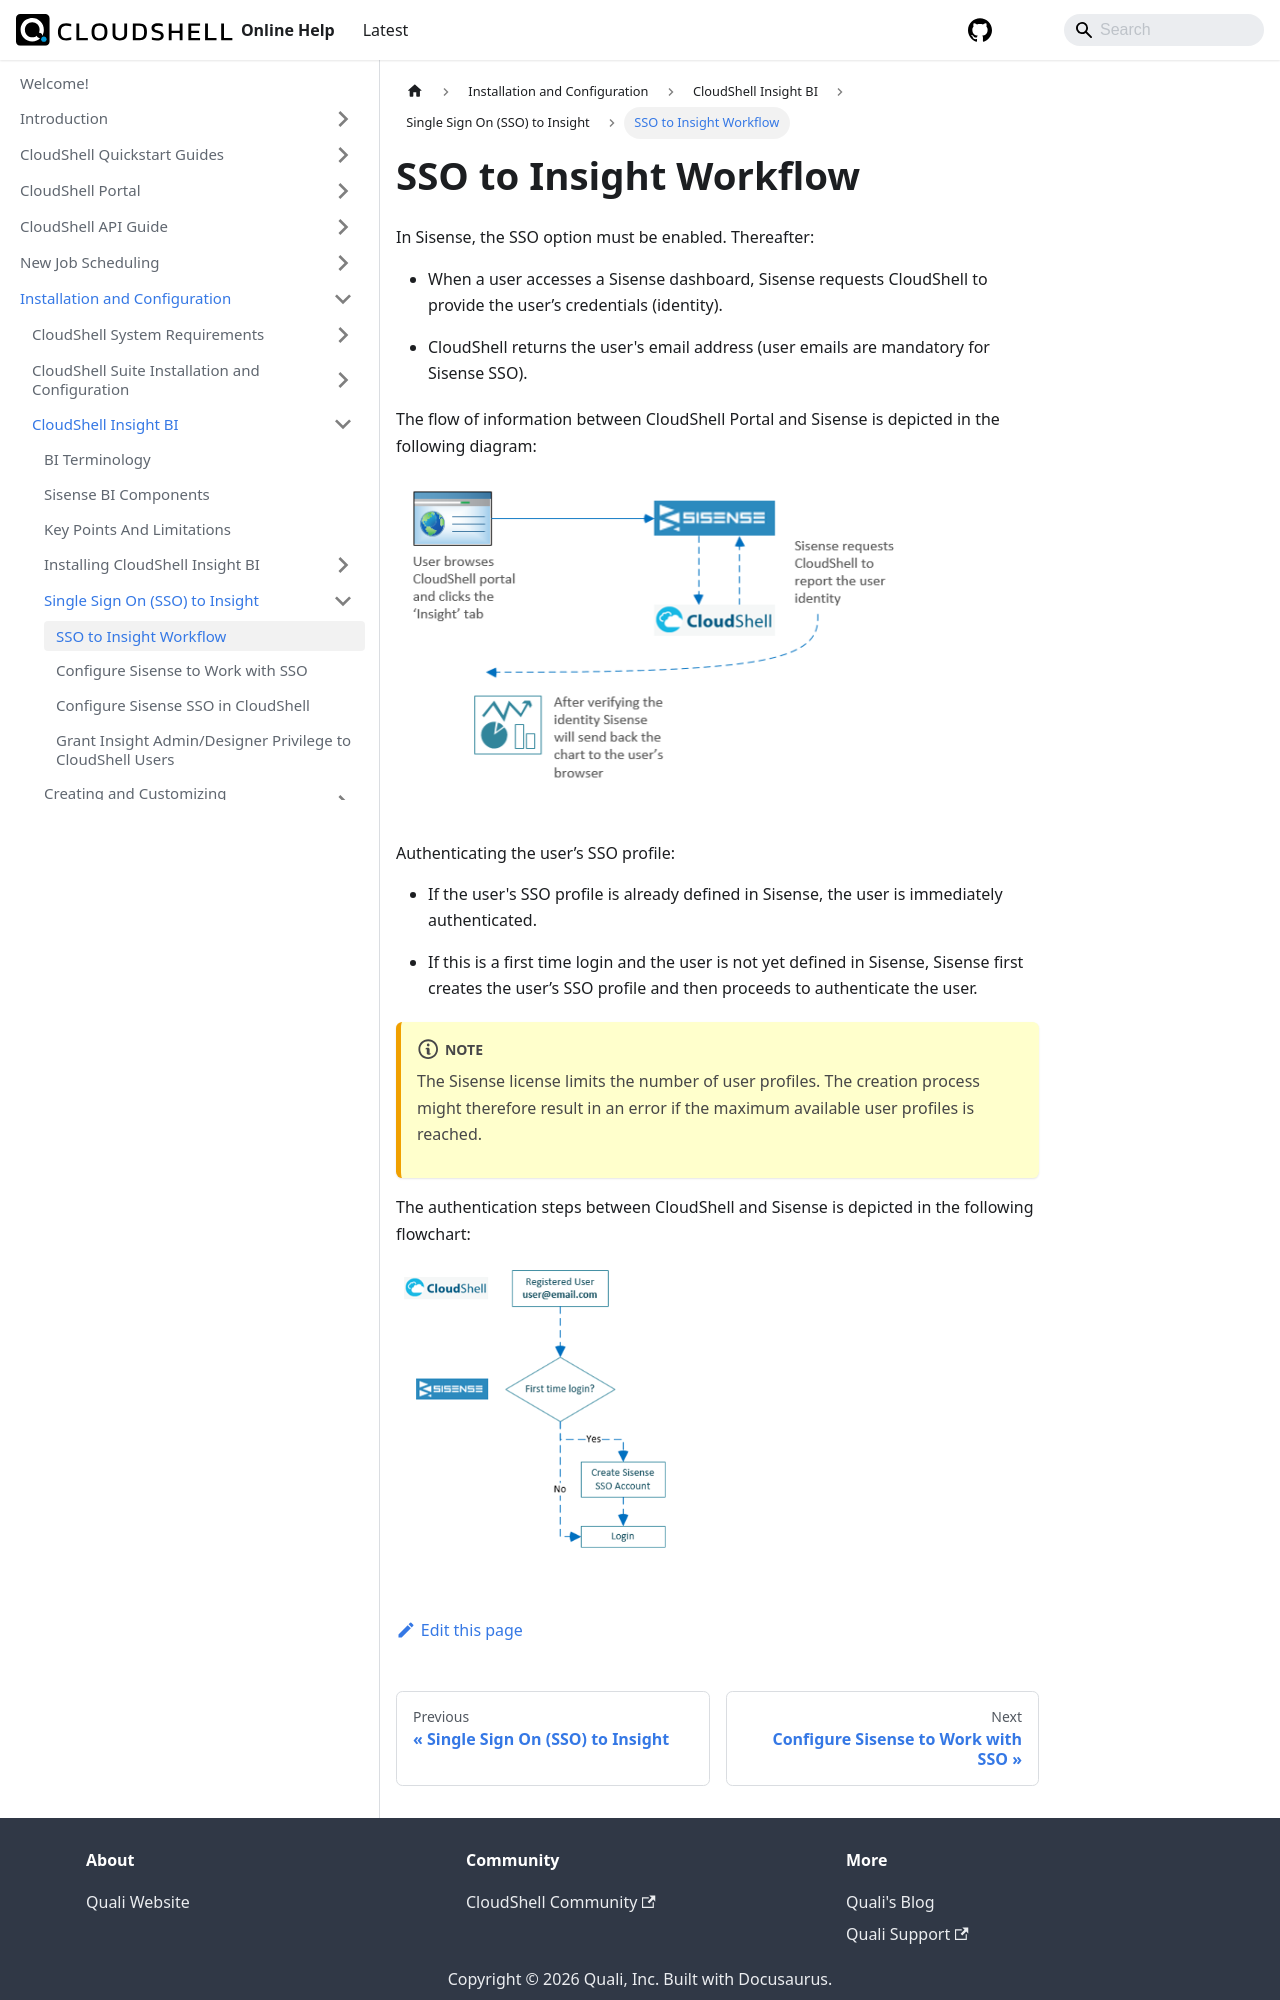

repository: QualiSystems/cloudshell-help · page: install-configure/cs-insight-bi/insight-sso/sso-to-insight-workflow.html · generator: docusaurus

---
sidebar_position: 1
---

# SSO to Insight Workflow

In Sisense, the SSO option must be enabled. Thereafter:

- When a user accesses a Sisense dashboard, Sisense requests CloudShell to provide the user’s credentials (identity).

- CloudShell returns the user's email address (user emails are mandatory for Sisense SSO).

The flow of information between CloudShell Portal and Sisense is depicted in the following diagram:

![SSO1.png](/Images/BI/SSO-Workflow_520x343.png)

Authenticating the user’s SSO profile:

- If the user's SSO profile is already defined in Sisense, the user is immediately authenticated.

- If this is a first time login and the user is not yet defined in Sisense, Sisense first creates the user’s SSO profile and then proceeds to authenticate the user.

:::note
The Sisense license limits the number of user profiles. The creation process might therefore result in an error if the maximum available user profiles is reached.
:::

The authentication steps between CloudShell and Sisense is depicted in the following flowchart:
